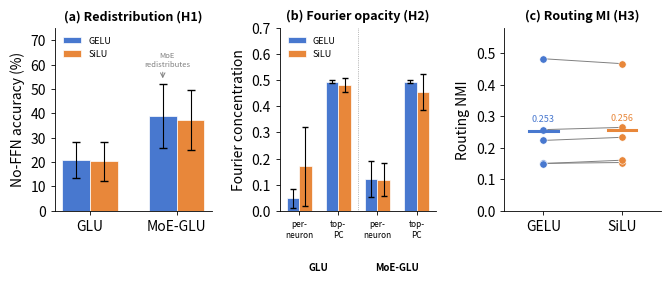

This figure's Python source: (Note: this script raises an exception after producing the figure.)
"""
Figure: SiLU activation robustness check for three main mechanistic findings.
3-panel figure for NeurIPS full-width (6.75 inches).
"""

import matplotlib
matplotlib.use('Agg')
import matplotlib.pyplot as plt
import numpy as np

# Colors
GELU = '#4878CF'
SILU = '#E8873A'

fig, axes = plt.subplots(1, 3, figsize=(6.75, 3.0))
plt.rcParams.update({
    'font.size': 8,
    'axes.titlesize': 9,
    'axes.labelsize': 8,
    'xtick.labelsize': 7,
    'ytick.labelsize': 7,
})

# ── Panel (a): H1 Redistribution ──
ax = axes[0]
# no-FFN accuracy (the key metric showing redistribution)
labels = ['GLU', 'MoE-GLU']
gelu_means = [20.9, 39.0]
gelu_errs  = [7.4, 13.2]
silu_means = [20.3, 37.2]
silu_errs  = [8.0, 12.2]

x = np.arange(len(labels))
w = 0.32
bars1 = ax.bar(x - w/2, gelu_means, w, yerr=gelu_errs, color=GELU, edgecolor='white',
               linewidth=0.5, capsize=3, error_kw={'linewidth': 0.8}, label='GELU', zorder=3)
bars2 = ax.bar(x + w/2, silu_means, w, yerr=silu_errs, color=SILU, edgecolor='white',
               linewidth=0.5, capsize=3, error_kw={'linewidth': 0.8}, label='SiLU', zorder=3)

# Annotation: show the redistribution gap
ax.annotate('', xy=(1 - w/2, 39.0 + 13.2 + 1), xytext=(1 - w/2, 58),
            arrowprops=dict(arrowstyle='->', color='gray', lw=0.7))
ax.text(1 - w/2 + 0.05, 58.5, 'MoE\nredistributes', fontsize=5.5, color='gray', ha='center', va='bottom')

ax.set_xticks(x)
ax.set_xticklabels(labels)
ax.set_ylabel('No-FFN accuracy (%)')
ax.set_title('(a) Redistribution (H1)', fontsize=9, fontweight='semibold')
ax.set_ylim(0, 75)
ax.legend(fontsize=6.5, frameon=False, loc='upper left')

# ── Panel (b): H2 Fourier Opacity ──
ax = axes[1]

# Data: per-neuron and top-PC for each variant x activation
categories = ['per-\nneuron', 'top-\nPC', 'per-\nneuron', 'top-\nPC']
gelu_m = [0.048, 0.495, 0.123, 0.495]
gelu_e = [0.036, 0.006, 0.069, 0.005]
silu_m = [0.171, 0.481, 0.119, 0.455]
silu_e = [0.151, 0.026, 0.064, 0.070]

x = np.arange(len(categories))
w = 0.32
ax.bar(x - w/2, gelu_m, w, yerr=gelu_e, color=GELU, edgecolor='white',
       linewidth=0.5, capsize=2.5, error_kw={'linewidth': 0.8}, label='GELU', zorder=3)
ax.bar(x + w/2, silu_m, w, yerr=silu_e, color=SILU, edgecolor='white',
       linewidth=0.5, capsize=2.5, error_kw={'linewidth': 0.8}, label='SiLU', zorder=3)

# Divider between GLU and MoE groups
ax.axvline(1.5, color='gray', lw=0.5, ls=':', zorder=1)

ax.set_xticks(x)
ax.set_xticklabels(categories, fontsize=6)
ax.set_ylabel('Fourier concentration')
ax.set_title('(b) Fourier opacity (H2)', fontsize=9, fontweight='semibold')
ax.set_ylim(0, 0.7)
# Group labels
ax.text(0.5, -0.28, 'GLU', ha='center', va='top', fontsize=7, fontweight='semibold', transform=ax.get_xaxis_transform())
ax.text(2.5, -0.28, 'MoE-GLU', ha='center', va='top', fontsize=7, fontweight='semibold', transform=ax.get_xaxis_transform())
ax.legend(fontsize=6.5, frameon=False, loc='upper left')

# ── Panel (c): H3 Routing MI ──
ax = axes[2]

gelu_seeds = np.array([0.4824, 0.2575, 0.2233, 0.1505, 0.1499])
silu_seeds = np.array([0.4668, 0.2646, 0.2331, 0.1532, 0.1605])
gelu_mean = gelu_seeds.mean()
silu_mean = silu_seeds.mean()

# Paired dot plot
for i in range(len(gelu_seeds)):
    ax.plot([0, 1], [gelu_seeds[i], silu_seeds[i]], color='gray', lw=0.7, zorder=2)
ax.scatter(np.zeros(len(gelu_seeds)), gelu_seeds, color=GELU, s=28, zorder=4, edgecolors='white', linewidths=0.4)
ax.scatter(np.ones(len(silu_seeds)), silu_seeds, color=SILU, s=28, zorder=4, edgecolors='white', linewidths=0.4)

# Mean bars
bar_hw = 0.18
ax.plot([-bar_hw, bar_hw], [gelu_mean, gelu_mean], color=GELU, lw=2.2, zorder=5)
ax.plot([1 - bar_hw, 1 + bar_hw], [silu_mean, silu_mean], color=SILU, lw=2.2, zorder=5)

# Mean text
ax.text(0, gelu_mean + 0.025, f'{gelu_mean:.3f}', ha='center', va='bottom', fontsize=6.5, color=GELU)
ax.text(1, silu_mean + 0.025, f'{silu_mean:.3f}', ha='center', va='bottom', fontsize=6.5, color=SILU)

ax.set_xticks([0, 1])
ax.set_xticklabels(['GELU', 'SiLU'])
ax.set_ylabel('Routing NMI')
ax.set_title('(c) Routing MI (H3)', fontsize=9, fontweight='semibold')
ax.set_ylim(0, 0.58)
ax.set_xlim(-0.5, 1.5)

# ── Global styling ──
for ax in axes:
    ax.spines['top'].set_visible(False)
    ax.spines['right'].set_visible(False)
    ax.spines['left'].set_linewidth(0.6)
    ax.spines['bottom'].set_linewidth(0.6)
    ax.tick_params(width=0.6, length=3)

plt.tight_layout(w_pad=1.8)
fig.savefig('/Users/gabesmithline/Desktop/moe-expressivity/figures/fig_silu_mechanisms.png', dpi=300, bbox_inches='tight')
fig.savefig('/Users/gabesmithline/Desktop/moe-expressivity/figures/fig_silu_mechanisms.pdf', bbox_inches='tight')
print('Saved PNG and PDF.')
